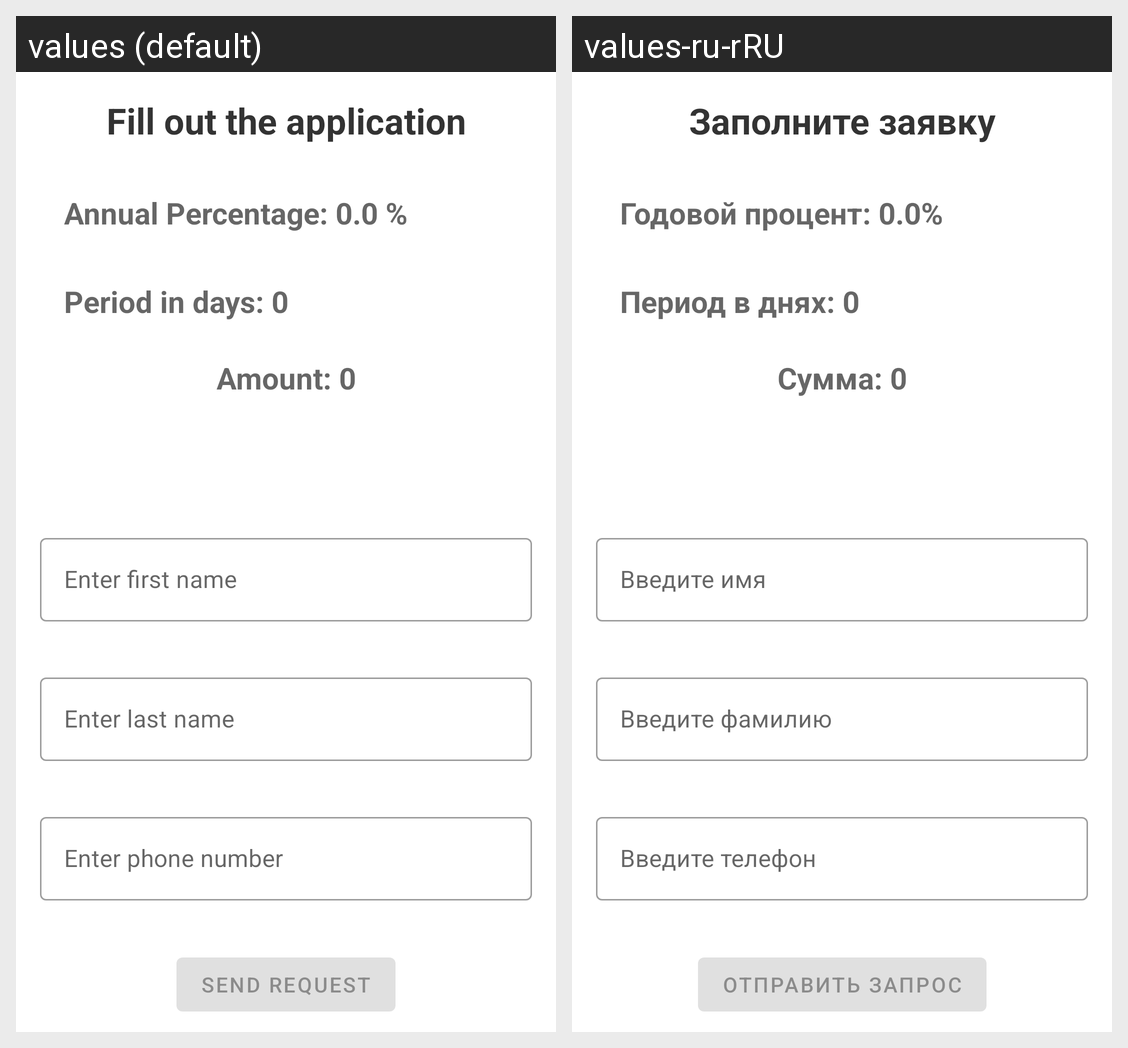

The Android screen above is rendered under two locales of the same app. Produce the string resources it draws, with the default and per-locale values.
Android screen res/layout/fragment_loan_request.xml rendered under 2 locales, left to right: values (default), values-ru-rRU. Device: Nexus 5 (rendered at 1080×1920; each locale shown at half size, 540×960, under a caption strip naming it); theme Theme.LoanOnline.
Strings drawn on this screen, with the default value and each locale's value (text and hints the layout hard-codes, and strings that could not be matched under every locale, appear in the picture but are not listed):

fill_out_the_application
  values: Fill out the application
  values-ru-rRU: Заполните заявку

text_percent_layout
  values: Annual Percentage: 0.0 %
  values-ru-rRU: Годовой процент: 0.0%

text_period_layout
  values: Period in days: 0
  values-ru-rRU: Период в днях: 0

text_amount_layout
  values: Amount: 0
  values-ru-rRU: Сумма: 0

enter_first_name
  values: Enter first name
  values-ru-rRU: Введите имя

enter_last_name
  values: Enter last name
  values-ru-rRU: Введите фамилию

send_request
  values: Send request
  values-ru-rRU: Отправить запрос
